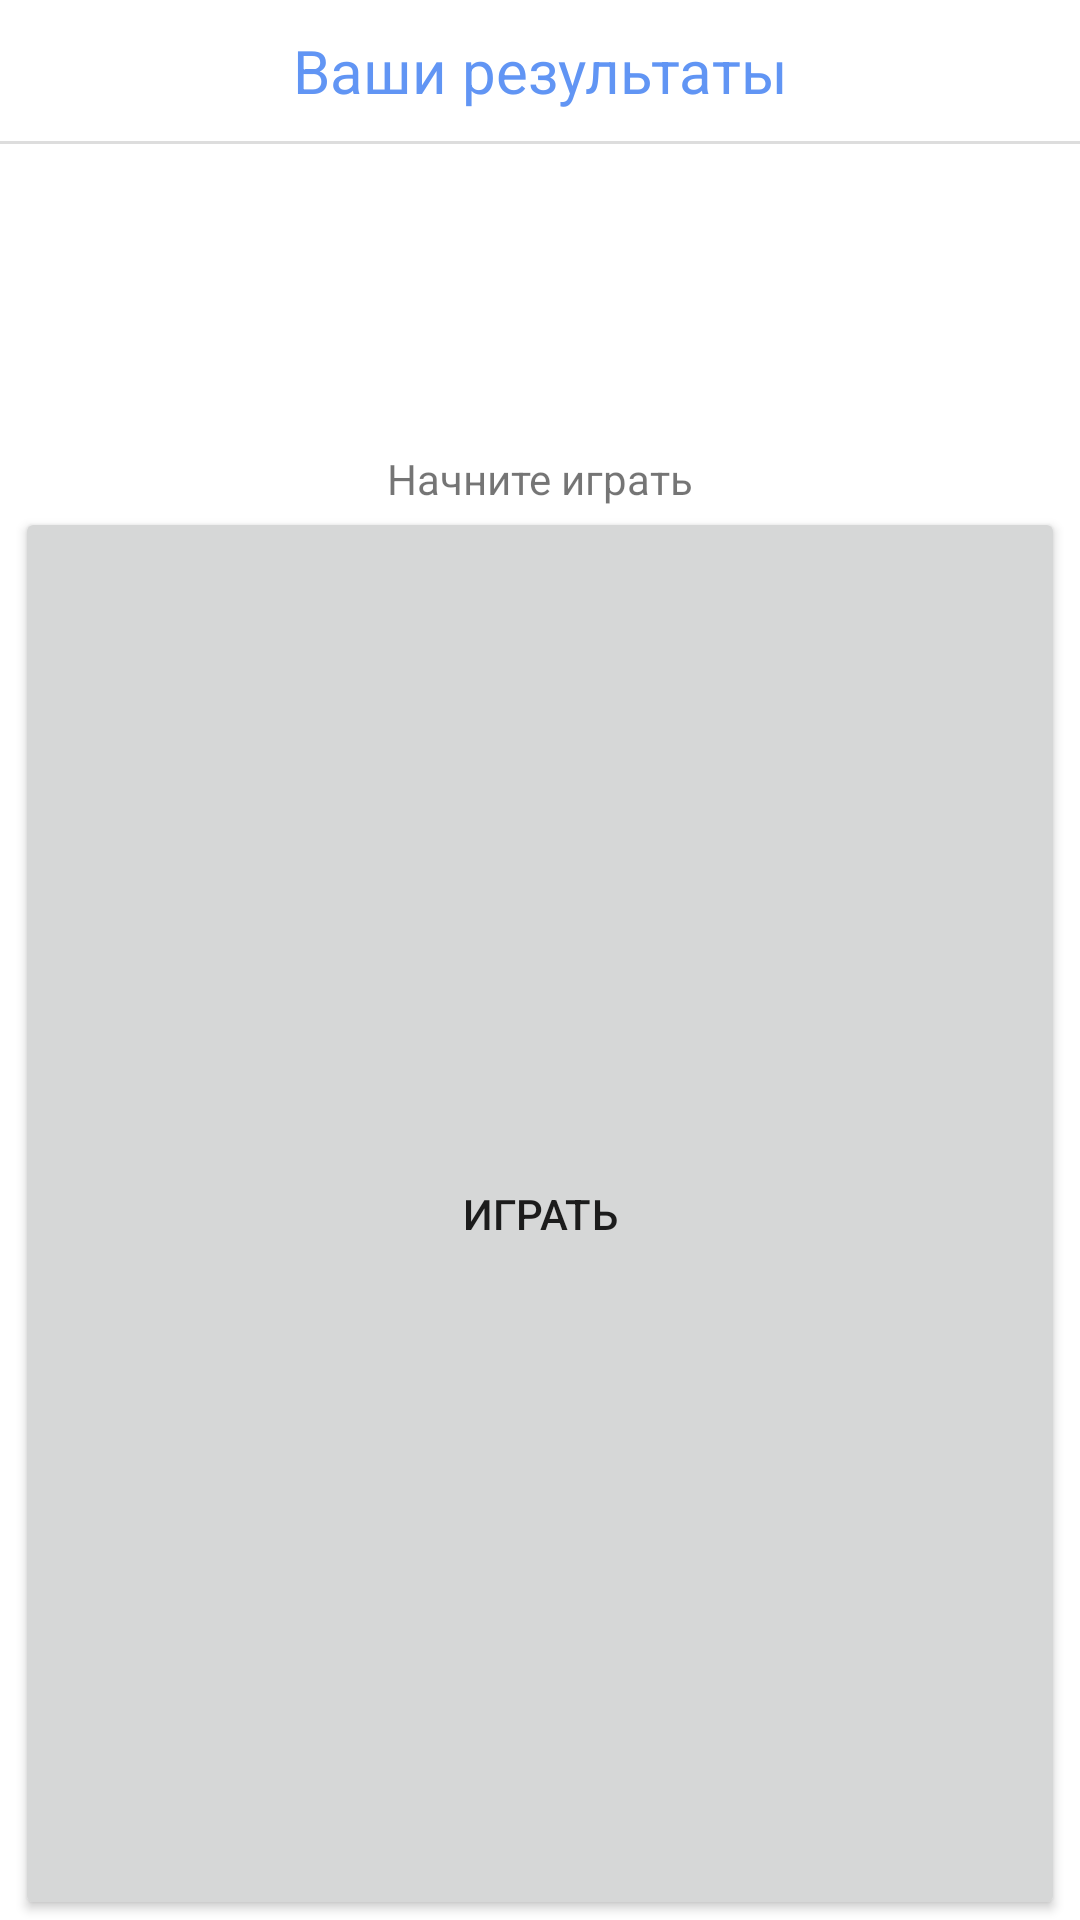

Reconstruct the res/layout file that produces this screen, plus the resources it refers to.
<!-- AndroidManifest.xml: application theme Theme.GuessACeleb -->
<!-- res/layout/activity_results_list.xml -->
<?xml version="1.0" encoding="utf-8"?>
<RelativeLayout xmlns:android="http://schemas.android.com/apk/res/android"
    xmlns:app="http://schemas.android.com/apk/res-auto"
    xmlns:tools="http://schemas.android.com/tools"
    android:layout_width="match_parent"
    android:layout_height="match_parent"
    tools:context=".ResultsList">

    <TextView
        android:id="@+id/resultsCaptionTxt"
        android:layout_width="match_parent"
        android:layout_height="wrap_content"
        android:gravity="center"
        android:paddingTop="10dp"
        android:paddingBottom="10dp"
        android:text="Ваши результаты"
        android:textSize="20sp"
        android:textColor="@color/resultHeading"/>

    <View
        android:layout_width="match_parent"
        android:layout_height="1dp"
        android:layout_below="@id/resultsCaptionTxt"
        android:background="#dddddd"
        android:id="@+id/dividerView"/>

    <androidx.recyclerview.widget.RecyclerView
        android:layout_width="match_parent"
        android:layout_height="wrap_content"
        android:id="@+id/resultsRecView"
        android:layout_below="@+id/dividerView"></androidx.recyclerview.widget.RecyclerView>
    <TextView
        android:layout_width="match_parent"
        android:layout_height="wrap_content"
        android:gravity="center"
        android:layout_marginTop="150dp"
        android:text="Начните играть"
        android:id="@+id/noResultsCaption"/>

    <Button
        android:id="@+id/playBtn"
        android:layout_width="match_parent"
        android:layout_height="wrap_content"

        android:layout_alignParentBottom="true"
        android:layout_below="@+id/noResultsCaption"
        android:layout_marginStart="5dp"
        android:layout_marginLeft="5dp"
        android:layout_marginEnd="5dp"
        android:layout_marginRight="5dp"
        android:gravity="center"
        android:text="Играть" />

</RelativeLayout>
<!-- resources referenced by this layout -->
<resources>
  <color name="resultHeading">#6195f4</color>
  <style name="Theme.GuessACeleb" parent="Theme.MaterialComponents.DayNight.NoActionBar">
  
          <item name="colorPrimary">@color/purple_500</item>
          <item name="colorPrimaryVariant">@color/purple_700</item>
          <item name="colorOnPrimary">@color/white</item>
  
          <item name="colorSecondary">@color/teal_200</item>
          <item name="colorSecondaryVariant">@color/teal_700</item>
          <item name="colorOnSecondary">@color/black</item>
  
          <item name="android:statusBarColor" tools:targetApi="l">?attr/colorPrimaryVariant</item>
  
  
      </style>
  <color name="purple_500">#FF6200EE</color>
  <color name="purple_700">#FF3700B3</color>
  <color name="white">#FFFFFFFF</color>
  <color name="teal_200">#FF03DAC5</color>
  <color name="teal_700">#FF018786</color>
  <color name="black">#FF000000</color>
</resources>
